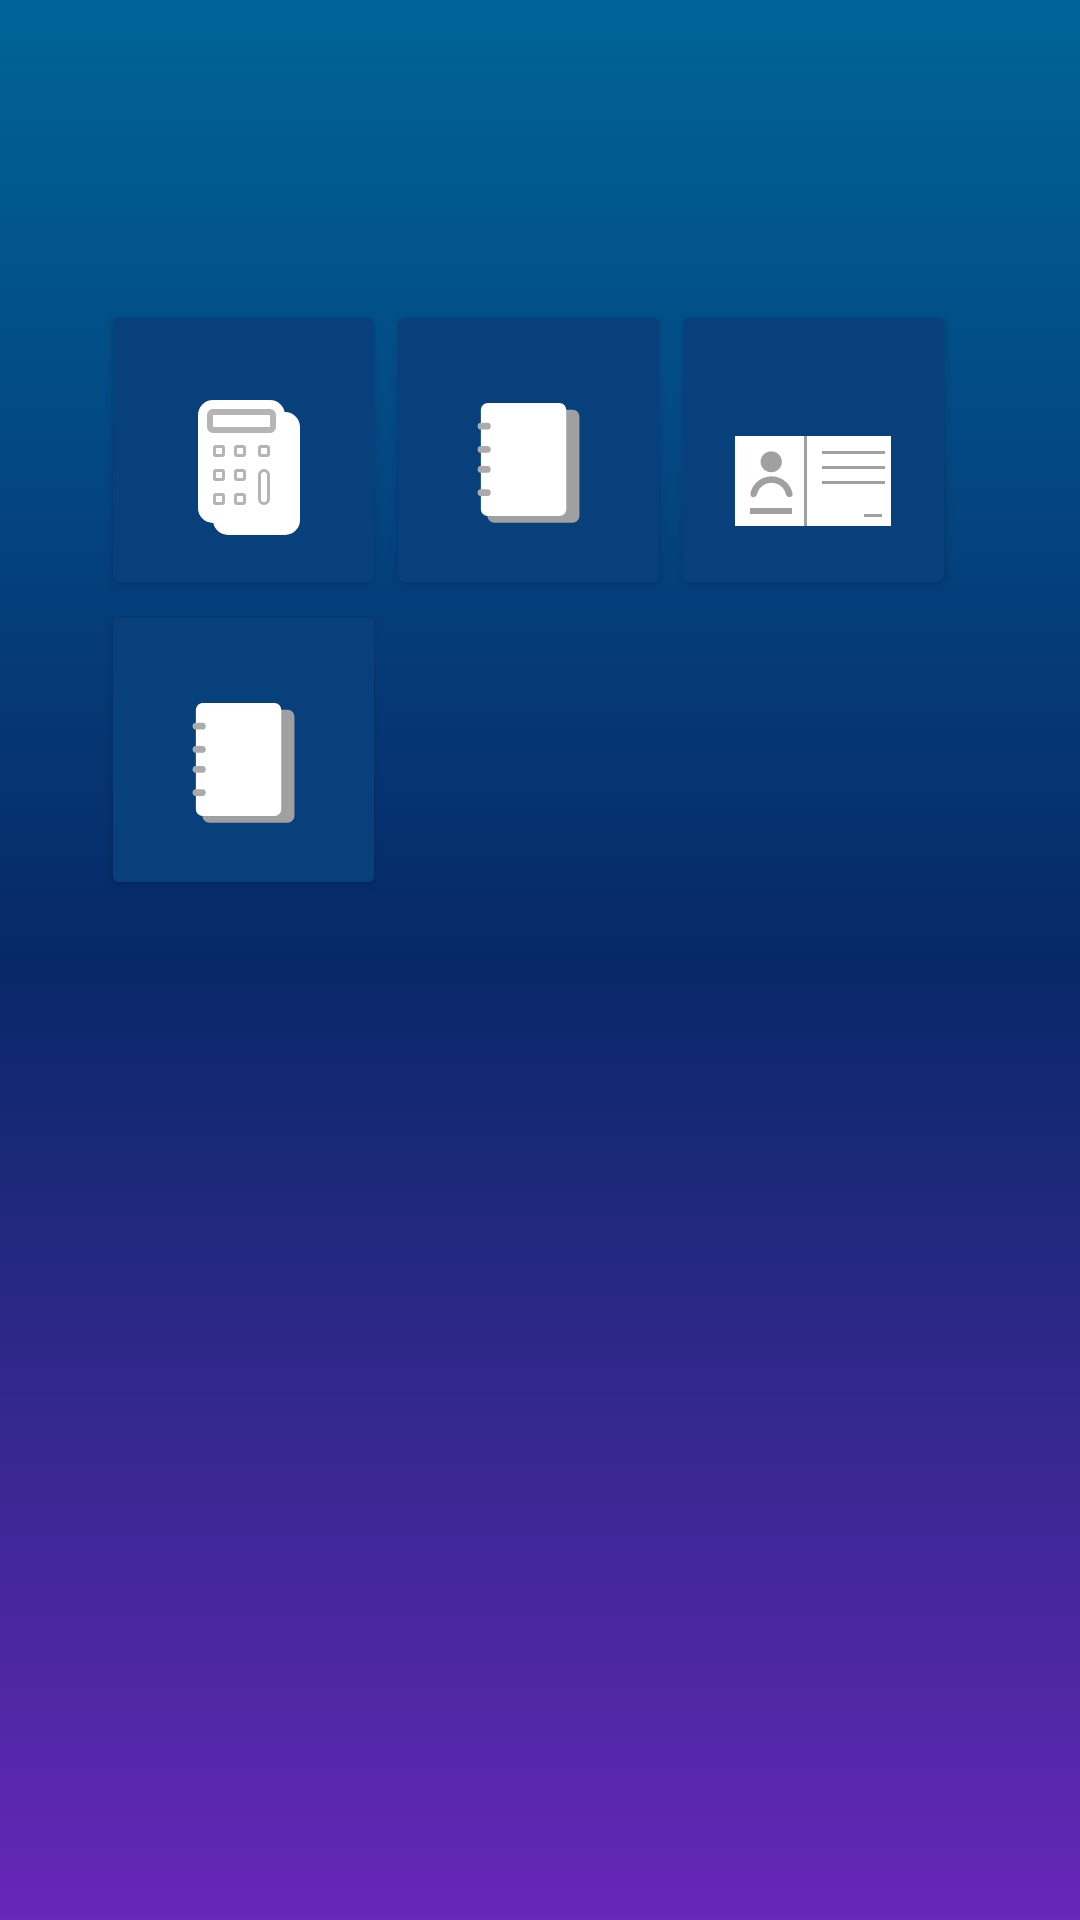

This screen was rendered from an Android layout file. Write that file and the resources it references.
<!-- AndroidManifest.xml: application theme Theme.CollegeCompanion -->
<!-- res/layout/activity_menu.xml -->
<?xml version="1.0" encoding="utf-8"?>
<androidx.constraintlayout.widget.ConstraintLayout xmlns:android="http://schemas.android.com/apk/res/android"
    xmlns:app="http://schemas.android.com/apk/res-auto"
    xmlns:tools="http://schemas.android.com/tools"
    android:layout_width="match_parent"
    android:layout_height="match_parent"
    tools:context=".Menu"
    android:background="@drawable/background">

    <androidx.constraintlayout.widget.ConstraintLayout
        android:id="@+id/container"
        android:layout_width="wrap_content"
        android:layout_height="match_parent"
        app:layout_constraintBottom_toBottomOf="parent"
        app:layout_constraintEnd_toEndOf="parent"
        app:layout_constraintHorizontal_bias="0.451"
        app:layout_constraintStart_toStartOf="parent"
        app:layout_constraintTop_toTopOf="parent"
        app:layout_constraintVertical_bias="0.0">

        <Button
            android:layout_marginTop="100dp"
            android:id="@+id/cgpaButton"
            android:layout_width="95dp"
            android:layout_height="100dp"
            android:backgroundTint="@color/btn"
            android:drawableBottom="@drawable/ic_cal"
            android:paddingBottom="16.69dp"
            app:cornerRadius="20dp"
            app:layout_constraintLeft_toLeftOf="@id/container"
            app:layout_constraintTop_toTopOf="@id/container" />

        <Button
            android:layout_marginTop="100dp"
            android:id="@+id/notesButton"
            android:layout_width="95dp"
            android:layout_height="100dp"
            android:backgroundTint="@color/btn"
            app:cornerRadius="20dp"
            android:paddingBottom="16.69dp"
            app:layout_constraintLeft_toRightOf="@+id/cgpaButton"
            app:layout_constraintTop_toTopOf="@id/container"
            android:drawableBottom="@drawable/ic_notes"/>
        <Button
            android:layout_marginTop="100dp"
            android:id="@+id/dataButton"
            android:layout_width="95dp"
            android:layout_height="100dp"
            android:backgroundTint="@color/btn"
            app:cornerRadius="20dp"
            android:paddingBottom="16.69dp"
            app:layout_constraintLeft_toRightOf="@id/notesButton"
            app:layout_constraintTop_toTopOf="@id/container"
            android:drawableBottom="@drawable/ic_student_info"/>
        <Button
            android:id="@+id/registerMenuButton"
            android:layout_width="95dp"
            android:layout_height="100dp"
            android:backgroundTint="@color/btn"
            app:cornerRadius="20dp"
            android:paddingBottom="16.69dp"
            android:drawableBottom="@drawable/ic_notes"
            app:layout_constraintTop_toBottomOf="@id/cgpaButton"
            app:layout_constraintStart_toStartOf="@id/container"/>
    </androidx.constraintlayout.widget.ConstraintLayout>
</androidx.constraintlayout.widget.ConstraintLayout>
<!-- resources referenced by this layout -->
<resources>
  <color name="btn">#08407B</color>
  <!-- drawable background (drawable) -->
  <?xml version="1.0" encoding="utf-8"?>
      <shape xmlns:android="http://schemas.android.com/apk/res/android"
          android:shape="rectangle">
          <gradient
              android:startColor="#006499"
              android:centerColor="#072868"
              android:endColor="#6727B8"
              android:angle="-45"/>
      </shape>
  <!-- drawable ic_notes (drawable) -->
  <vector xmlns:android="http://schemas.android.com/apk/res/android"
      android:width="43dp"
      android:height="49dp"
      android:viewportWidth="38"
      android:viewportHeight="43">
    <path
        android:pathData="M6.903,3.944C6.903,2.84 7.799,1.944 8.903,1.944H32C33.105,1.944 34,2.84 34,3.944V33C34,34.105 33.105,35 32,35H8.903C7.799,35 6.903,34.105 6.903,33V3.944Z"
        android:fillColor="#A0A0A0"/>
    <path
        android:pathData="M6.968,0L28.129,0A2,2 0,0 1,30.129 2L30.129,31.056A2,2 0,0 1,28.129 33.056L6.968,33.056A2,2 0,0 1,4.968 31.056L4.968,2A2,2 0,0 1,6.968 0z"
        android:fillColor="#ffffff"/>
    <path
        android:pathData="M5,6.778L6.871,6.778"
        android:strokeWidth="2"
        android:fillColor="#00000000"
        android:strokeColor="#ABABAB"
        android:strokeLineCap="round"/>
    <path
        android:pathData="M5,13.583L6.871,13.583"
        android:strokeWidth="2"
        android:fillColor="#00000000"
        android:strokeColor="#ABABAB"
        android:strokeLineCap="round"/>
    <path
        android:pathData="M5,26.222L6.871,26.222"
        android:strokeWidth="2"
        android:fillColor="#00000000"
        android:strokeColor="#ABABAB"
        android:strokeLineCap="round"/>
    <path
        android:pathData="M5,19.417L6.871,19.417"
        android:strokeWidth="2"
        android:fillColor="#00000000"
        android:strokeColor="#ABABAB"
        android:strokeLineCap="round"/>
  </vector>
  <style name="Theme.CollegeCompanion" parent="Theme.MaterialComponents.DayNight.NoActionBar">
          
          <item name="colorPrimary">#FFFFFF</item>
          <item name="colorPrimaryVariant">@color/purple_700</item>
          <item name="colorOnPrimary">@color/white</item>
          
          <item name="colorSecondary">@color/teal_200</item>
          <item name="colorSecondaryVariant">@color/teal_700</item>
          <item name="colorOnSecondary">@color/black</item>
          
          <item name="android:statusBarColor" tools:targetApi="l">@color/btn</item>
          
      </style>
  <color name="purple_700">#FF3700B3</color>
  <color name="white">#FFFFFFFF</color>
  <color name="teal_200">#FF03DAC5</color>
  <color name="teal_700">#FF018786</color>
  <color name="black">#FF000000</color>
</resources>
